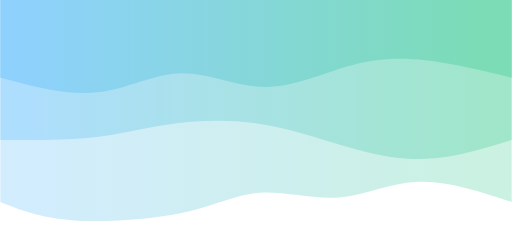
t = 0.00 s
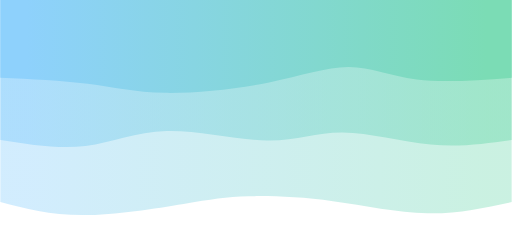
t = 0.75 s
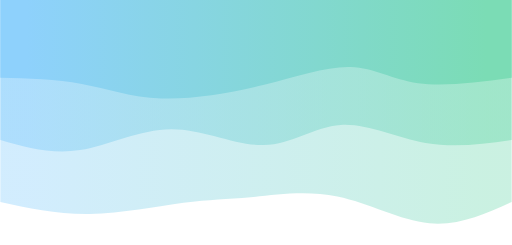
t = 1.25 s
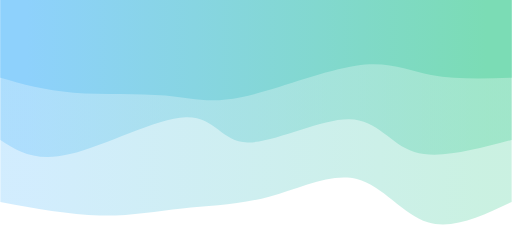
t = 2.00 s
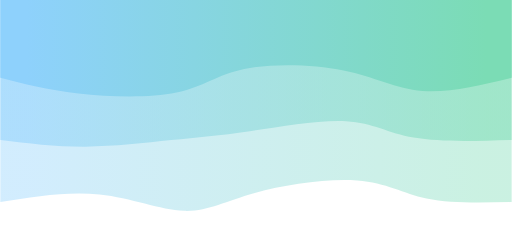
t = 2.75 s
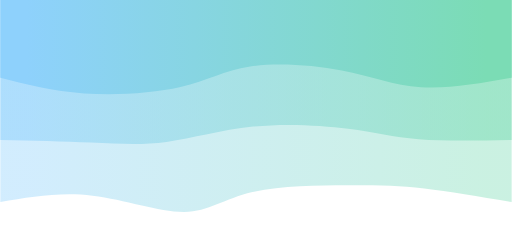
t = 3.25 s

The animated SVG that drew these frames (rendered in a browser with its animation timeline set to each time). Animation: 3 CSS @keyframes rules; one cycle of 4.00 s, repeats indefinitely.

<svg width="100%" height="100%" id="svg" viewBox="0 0 1440 690" xmlns="http://www.w3.org/2000/svg" class="transition duration-300 ease-in-out delay-150"><style>
          .path-0{
            animation:pathAnim-0 4s;
            animation-timing-function: linear;
            animation-iteration-count: infinite;
          }
          @keyframes pathAnim-0{
            0%{
              d: path("M 0,700 L 0,131 C 90.40769230769229,160.85641025641027 180.81538461538457,190.71282051282054 261,188 C 341.1846153846154,185.28717948717946 411.1461538461539,150.0051282051282 486,144 C 560.8538461538461,137.9948717948718 640.5999999999999,161.26666666666668 709,157 C 777.4000000000001,152.73333333333332 834.4538461538461,120.92820512820514 927,101 C 1019.5461538461539,81.07179487179486 1147.5846153846153,73.02051282051282 1239,80 C 1330.4153846153847,86.97948717948718 1385.2076923076925,108.9897435897436 1440,131 L 1440,700 L 0,700 Z");
            }
            25%{
              d: path("M 0,700 L 0,131 C 72.08205128205125,98.84102564102564 144.1641025641025,66.68205128205128 230,70 C 315.8358974358975,73.31794871794872 415.4256410256411,112.11282051282052 509,130 C 602.5743589743589,147.88717948717948 690.1333333333332,144.86666666666665 752,144 C 813.8666666666668,143.13333333333335 850.0410256410258,144.4205128205128 923,134 C 995.9589743589742,123.57948717948719 1105.702564102564,101.45128205128205 1198,99 C 1290.297435897436,96.54871794871795 1365.148717948718,113.77435897435898 1440,131 L 1440,700 L 0,700 Z");
            }
            50%{
              d: path("M 0,700 L 0,131 C 82.97692307692304,91.78461538461539 165.9538461538461,52.56923076923077 236,74 C 306.0461538461539,95.43076923076923 363.16153846153856,177.5076923076923 436,196 C 508.83846153846144,214.4923076923077 597.3999999999999,169.4 683,146 C 768.6000000000001,122.6 851.2384615384616,120.8923076923077 928,113 C 1004.7615384615384,105.1076923076923 1075.6461538461538,91.03076923076922 1160,93 C 1244.3538461538462,94.96923076923078 1342.1769230769232,112.98461538461538 1440,131 L 1440,700 L 0,700 Z");
            }
            75%{
              d: path("M 0,700 L 0,131 C 87.95128205128205,141.17435897435897 175.9025641025641,151.34871794871793 241,163 C 306.0974358974359,174.65128205128207 348.34102564102557,187.77948717948718 435,190 C 521.6589743589744,192.22051282051282 652.7333333333335,183.53333333333333 737,160 C 821.2666666666665,136.46666666666667 858.725641025641,98.08717948717948 921,104 C 983.274358974359,109.91282051282052 1070.3641025641025,160.11794871794874 1161,172 C 1251.6358974358975,183.88205128205126 1345.8179487179486,157.44102564102565 1440,131 L 1440,700 L 0,700 Z");
            }
            100%{
              d: path("M 0,700 L 0,131 C 90.40769230769229,160.85641025641027 180.81538461538457,190.71282051282054 261,188 C 341.1846153846154,185.28717948717946 411.1461538461539,150.0051282051282 486,144 C 560.8538461538461,137.9948717948718 640.5999999999999,161.26666666666668 709,157 C 777.4000000000001,152.73333333333332 834.4538461538461,120.92820512820514 927,101 C 1019.5461538461539,81.07179487179486 1147.5846153846153,73.02051282051282 1239,80 C 1330.4153846153847,86.97948717948718 1385.2076923076925,108.9897435897436 1440,131 L 1440,700 L 0,700 Z");
            }
          }</style><defs><linearGradient id="gradient" x1="0%" y1="50%" x2="100%" y2="50%"><stop offset="5%" stop-color="#7bdcb5"></stop><stop offset="95%" stop-color="#8ED1FC"></stop></linearGradient></defs><path d="M 0,700 L 0,131 C 90.40769230769229,160.85641025641027 180.81538461538457,190.71282051282054 261,188 C 341.1846153846154,185.28717948717946 411.1461538461539,150.0051282051282 486,144 C 560.8538461538461,137.9948717948718 640.5999999999999,161.26666666666668 709,157 C 777.4000000000001,152.73333333333332 834.4538461538461,120.92820512820514 927,101 C 1019.5461538461539,81.07179487179486 1147.5846153846153,73.02051282051282 1239,80 C 1330.4153846153847,86.97948717948718 1385.2076923076925,108.9897435897436 1440,131 L 1440,700 L 0,700 Z" stroke="none" stroke-width="0" fill="url(#gradient)" fill-opacity="0.4" class="transition-all duration-300 ease-in-out delay-150 path-0" transform="rotate(-180 720 350)"></path><style>
          .path-1{
            animation:pathAnim-1 4s;
            animation-timing-function: linear;
            animation-iteration-count: infinite;
          }
          @keyframes pathAnim-1{
            0%{
              d: path("M 0,700 L 0,306 C 73.36923076923077,283.31794871794875 146.73846153846154,260.63589743589745 217,254 C 287.26153846153846,247.36410256410255 354.4153846153846,256.77435897435896 436,279 C 517.5846153846154,301.22564102564104 613.6,336.26666666666665 708,351 C 802.4,365.73333333333335 895.1846153846154,360.15897435897443 971,349 C 1046.8153846153846,337.84102564102557 1105.6615384615386,321.09743589743584 1181,313 C 1256.3384615384614,304.90256410256416 1348.1692307692306,305.4512820512821 1440,306 L 1440,700 L 0,700 Z");
            }
            25%{
              d: path("M 0,700 L 0,306 C 72.90000000000003,299.77435897435896 145.80000000000007,293.548717948718 232,306 C 318.19999999999993,318.451282051282 417.69999999999993,349.5794871794872 489,343 C 560.3000000000001,336.4205128205128 603.4000000000001,292.1333333333333 683,289 C 762.5999999999999,285.8666666666667 878.7,323.88717948717954 971,325 C 1063.3,326.11282051282046 1131.8,290.3179487179487 1206,281 C 1280.2,271.6820512820513 1360.1,288.8410256410257 1440,306 L 1440,700 L 0,700 Z");
            }
            50%{
              d: path("M 0,700 L 0,306 C 102.84615384615384,278.4230769230769 205.69230769230768,250.84615384615387 274,272 C 342.3076923076923,293.15384615384613 376.0769230769231,363.03846153846155 458,364 C 539.9230769230769,364.96153846153845 670.0000000000001,297 744,299 C 817.9999999999999,301 835.9230769230769,372.96153846153845 918,370 C 1000.0769230769231,367.03846153846155 1146.3076923076924,289.15384615384613 1244,266 C 1341.6923076923076,242.84615384615387 1390.8461538461538,274.4230769230769 1440,306 L 1440,700 L 0,700 Z");
            }
            75%{
              d: path("M 0,700 L 0,306 C 101.82564102564103,310.93589743589746 203.65128205128207,315.87179487179486 277,326 C 350.34871794871793,336.12820512820514 395.2205128205129,351.448717948718 469,357 C 542.7794871794871,362.551282051282 645.4666666666666,358.3333333333333 735,341 C 824.5333333333334,323.6666666666667 900.9128205128204,293.21794871794873 972,284 C 1043.0871794871796,274.78205128205127 1108.8820512820512,286.79487179487177 1186,294 C 1263.1179487179488,301.20512820512823 1351.5589743589744,303.6025641025641 1440,306 L 1440,700 L 0,700 Z");
            }
            100%{
              d: path("M 0,700 L 0,306 C 73.36923076923077,283.31794871794875 146.73846153846154,260.63589743589745 217,254 C 287.26153846153846,247.36410256410255 354.4153846153846,256.77435897435896 436,279 C 517.5846153846154,301.22564102564104 613.6,336.26666666666665 708,351 C 802.4,365.73333333333335 895.1846153846154,360.15897435897443 971,349 C 1046.8153846153846,337.84102564102557 1105.6615384615386,321.09743589743584 1181,313 C 1256.3384615384614,304.90256410256416 1348.1692307692306,305.4512820512821 1440,306 L 1440,700 L 0,700 Z");
            }
          }</style><defs><linearGradient id="gradient" x1="0%" y1="50%" x2="100%" y2="50%"><stop offset="5%" stop-color="#7bdcb5"></stop><stop offset="95%" stop-color="#8ED1FC"></stop></linearGradient></defs><path d="M 0,700 L 0,306 C 73.36923076923077,283.31794871794875 146.73846153846154,260.63589743589745 217,254 C 287.26153846153846,247.36410256410255 354.4153846153846,256.77435897435896 436,279 C 517.5846153846154,301.22564102564104 613.6,336.26666666666665 708,351 C 802.4,365.73333333333335 895.1846153846154,360.15897435897443 971,349 C 1046.8153846153846,337.84102564102557 1105.6615384615386,321.09743589743584 1181,313 C 1256.3384615384614,304.90256410256416 1348.1692307692306,305.4512820512821 1440,306 L 1440,700 L 0,700 Z" stroke="none" stroke-width="0" fill="url(#gradient)" fill-opacity="0.53" class="transition-all duration-300 ease-in-out delay-150 path-1" transform="rotate(-180 720 350)"></path><style>
          .path-2{
            animation:pathAnim-2 4s;
            animation-timing-function: linear;
            animation-iteration-count: infinite;
          }
          @keyframes pathAnim-2{
            0%{
              d: path("M 0,700 L 0,481 C 83.87692307692308,501.28205128205127 167.75384615384615,521.5641025641025 243,530 C 318.24615384615385,538.4358974358975 384.86153846153843,535.025641025641 459,514 C 533.1384615384616,492.974358974359 614.8,454.33333333333337 695,455 C 775.2,455.66666666666663 853.9384615384615,495.6410256410257 931,494 C 1008.0615384615385,492.3589743589743 1083.446153846154,449.1025641025641 1168,440 C 1252.553846153846,430.8974358974359 1346.2769230769231,455.94871794871796 1440,481 L 1440,700 L 0,700 Z");
            }
            25%{
              d: path("M 0,700 L 0,481 C 100.42051282051281,464.76666666666665 200.84102564102562,448.53333333333336 276,458 C 351.1589743589744,467.46666666666664 401.05641025641023,502.6333333333333 459,510 C 516.9435897435898,517.3666666666667 582.9333333333334,496.93333333333334 679,472 C 775.0666666666666,447.06666666666666 901.2102564102565,417.6333333333333 991,420 C 1080.7897435897435,422.3666666666667 1134.225641025641,456.53333333333336 1203,472 C 1271.774358974359,487.46666666666664 1355.8871794871795,484.23333333333335 1440,481 L 1440,700 L 0,700 Z");
            }
            50%{
              d: path("M 0,700 L 0,481 C 80.45897435897433,478.6948717948718 160.91794871794866,476.38974358974355 227,489 C 293.08205128205134,501.61025641025645 344.7871794871796,529.1358974358975 439,515 C 533.2128205128204,500.8641025641025 669.9333333333332,445.06666666666666 762,426 C 854.0666666666668,406.93333333333334 901.4794871794875,424.59743589743584 976,431 C 1050.5205128205125,437.40256410256416 1152.1487179487178,432.5435897435898 1234,439 C 1315.8512820512822,445.4564102564102 1377.9256410256412,463.2282051282051 1440,481 L 1440,700 L 0,700 Z");
            }
            75%{
              d: path("M 0,700 L 0,481 C 91.47179487179488,453.0820512820512 182.94358974358977,425.1641025641025 260,429 C 337.05641025641023,432.8358974358975 399.69743589743587,468.4256410256411 485,497 C 570.3025641025641,525.5743589743589 678.2666666666668,547.1333333333333 750,532 C 821.7333333333332,516.8666666666667 857.2358974358974,465.04102564102567 933,442 C 1008.7641025641026,418.95897435897433 1124.7897435897435,424.7025641025641 1216,436 C 1307.2102564102565,447.2974358974359 1373.6051282051283,464.14871794871794 1440,481 L 1440,700 L 0,700 Z");
            }
            100%{
              d: path("M 0,700 L 0,481 C 83.87692307692308,501.28205128205127 167.75384615384615,521.5641025641025 243,530 C 318.24615384615385,538.4358974358975 384.86153846153843,535.025641025641 459,514 C 533.1384615384616,492.974358974359 614.8,454.33333333333337 695,455 C 775.2,455.66666666666663 853.9384615384615,495.6410256410257 931,494 C 1008.0615384615385,492.3589743589743 1083.446153846154,449.1025641025641 1168,440 C 1252.553846153846,430.8974358974359 1346.2769230769231,455.94871794871796 1440,481 L 1440,700 L 0,700 Z");
            }
          }</style><defs><linearGradient id="gradient" x1="0%" y1="50%" x2="100%" y2="50%"><stop offset="5%" stop-color="#7bdcb5"></stop><stop offset="95%" stop-color="#8ED1FC"></stop></linearGradient></defs><path d="M 0,700 L 0,481 C 83.87692307692308,501.28205128205127 167.75384615384615,521.5641025641025 243,530 C 318.24615384615385,538.4358974358975 384.86153846153843,535.025641025641 459,514 C 533.1384615384616,492.974358974359 614.8,454.33333333333337 695,455 C 775.2,455.66666666666663 853.9384615384615,495.6410256410257 931,494 C 1008.0615384615385,492.3589743589743 1083.446153846154,449.1025641025641 1168,440 C 1252.553846153846,430.8974358974359 1346.2769230769231,455.94871794871796 1440,481 L 1440,700 L 0,700 Z" stroke="none" stroke-width="0" fill="url(#gradient)" fill-opacity="1" class="transition-all duration-300 ease-in-out delay-150 path-2" transform="rotate(-180 720 350)"></path></svg>
